Run: headless pygame with SDL's dummy video driver; simulated clock (each Clock.tick advances the game by its frame time, no real sleeping); random seed 0; keys injected as events and as key.get_pressed() state; mouse plan: one left click at the window centre at the start of phase 2, then a move to the lower-right quarter at the start of phase 3.
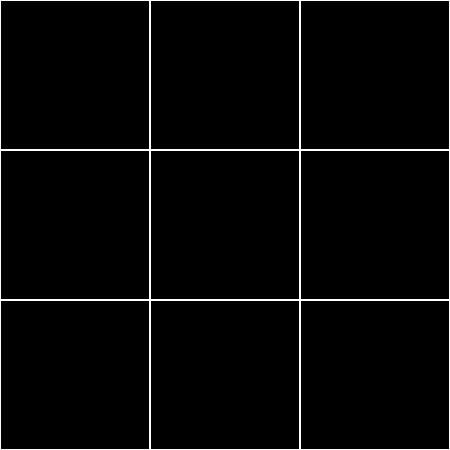
Frame 1 of 4 · flips 1–60 · no input
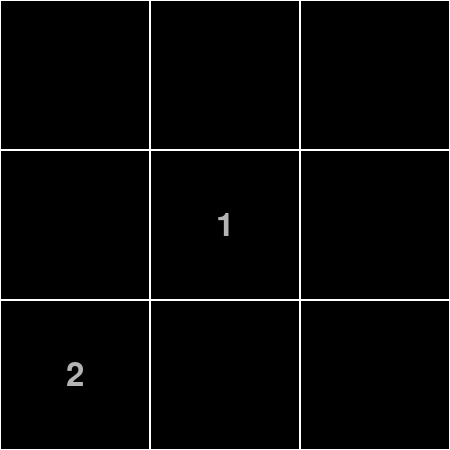
Frame 2 of 4 · flips 61–180 · clicked the window centre · tapped SPACE, RETURN · held RIGHT (→), D
Frame 3 of 4 · flips 181–300 · moved the mouse to the lower-right quarter · held DOWN (↓), S · screen unchanged from frame 2, image omitted
Frame 4 of 4 · flips 301–420 · held LEFT (←), A, UP (↑), W · screen unchanged from frame 3, image omitted

The pygame program that drew these frames:

# tictactoe
import random

import pygame as pg
# from pygame.examples.video import backgrounds


class Plansza:
    def __init__(self, szer):
        self.szer = szer
        self.surface = pg.display.set_mode(
            (szer * 3, szer * 3), 0, 32
        )
        pg.display.set_caption('Kółko i krzyżyk')
        self.pole_gry = [0] * 9

        pg.font.init()
        font_path = pg.font.match_font('arial')
        self.font = pg.font.Font(font_path, 48)

    def rysuj(self):
        background = (0, 0, 0)
        self.surface.fill(background)
        self.rysuj_plansze()
        self.rysuj_znaczniki()

        pg.display.update()

    def rysuj_plansze(self):
        for i in range(3):
            for j in range(3):
                pg.draw.rect(self.surface, (255, 255, 255),
                             pg.Rect((j * self.szer, i * self.szer),
                                     (self.szer, self.szer)), 1
                             )

    def rysuj_znaczniki(self):
        # self.pole_gry = ['o', None, 'x', None, None, 'o', 'x', None, None]
        for x in range(3):
            for y in range(3):
                znacznik = self.pole_gry[x + y * 3]
                if not znacznik:
                    continue

                srodek_x = x * self.szer + self.szer / 2
                srodek_y = y * self.szer + self.szer / 2

                self.rysuj_tekst(znacznik, (srodek_x, srodek_y))

    def rysuj_tekst(self, tekst, srodek, kolor=(180, 180, 180)):
        tekst = self.font.render(str(tekst), True, kolor)
        prost = tekst.get_rect()
        prost.center = srodek
        self.surface.blit(tekst, prost)

    def ruch_gracza(self, x, y):
        x //= self.szer
        y //= self.szer
        if self.pole_gry[x + y * 3] == 0:
            self.pole_gry[x + y * 3] = 1
            return True
        return False

    def sprawdz_pola(self, uklad, wygrany=0):
        wartosc = None
        # lista wielowymiarowa
        POLA_INDEKSY = [
            [0, 1, 2], [3, 4, 5], [6, 7, 8],  # indeksy pól w poziomie (wiersze)
            [0, 3, 6], [1, 4, 7], [2, 5, 8],  # indeksy pól w pionie (kolumny)
            [0, 4, 8], [2, 4, 6]  # przekątne
        ]

        for lista in POLA_INDEKSY:
            l_pom = []
            for i in lista:
                l_pom.append(self.pole_gry[i])
            if l_pom in uklad:
                # zwróć wygranego (1, 2) lub indeks pola do zaznaczenia
                wartosc = wygrany if wygrany else lista[l_pom.index(0)]

        return wartosc

class Gra:
    def __init__(self, szer):
        pg.init()
        self.fps_clock = pg.time.Clock()
        self.plansza = Plansza(szer)
        self.ai = Ai(self.plansza)
        self.ai_ruch = False
        self.wygrany = 0

    def run(self):
        while True:
            for event in pg.event.get():
                if event.type == pg.QUIT:
                    pg.quit()
                    return True
                if event.type == pg.MOUSEBUTTONDOWN:
                    if self.ai_ruch:
                        continue
                    x, y = pg.mouse.get_pos()
                    if self.plansza.ruch_gracza(x, y):
                        self.ai_ruch = True

            self.plansza.rysuj()

            if self.ai_ruch and not self.wygrany:
                self.ai.wykonaj_ruch(self.plansza.pole_gry)
                self.ai_ruch = False

            self.czy_jest_wygrany()
            if self.wygrany:
                print(self.wygrany)
                self.wypisz_tekst()

            self.fps_clock.tick(15)

    def czy_jest_wygrany(self):
        uklad_gracz = [[1, 1, 1]]
        uklad_ai = [[2, 2, 2]]

        self.wygrany = self.plansza.sprawdz_pola(uklad_gracz, 1)
        if self.wygrany != 1:
            self.wygrany = self.plansza.sprawdz_pola(uklad_ai, 2)

        if 0 not in self.plansza.pole_gry and self.wygrany not in [1, 2]:
            self.wygrany = 3

    def wypisz_tekst(self):
        srodek = (3 * self.plansza.szer // 2, 3 * self.plansza.szer // 2)
        if self.wygrany == 1:
            self.plansza.rysuj_tekst('Wygrałeś!', srodek, (20, 255, 20))
        elif self.wygrany == 2:
            self.plansza.rysuj_tekst('Wygrało AI!', srodek, (20, 255, 20))
        elif self.wygrany == 3:
            self.plansza.rysuj_tekst('Remis!', srodek, (20, 255, 20))

class Ai():
    def __init__(self, plansza):
        self.plansza = plansza

    def wykonaj_ruch(self, pole_gry):
        pole = None

        uklady_wygrane = [[2, 2, 0], [2, 0, 2], [0, 2, 2]]
        uklady_blokuje = [[1, 1, 0], [1, 0, 1], [0, 1, 1]]

        pole = self.plansza.sprawdz_pola(uklady_wygrane)
        if pole is not None:
            pole_gry[pole] = 2
            return

        pole = self.plansza.sprawdz_pola(uklady_blokuje)
        if pole is not None:
            pole_gry[pole] = 2
            return

        while pole is None and 0 in pole_gry:
            pos = random.randint(0, 8)
            if pole_gry[pos] == 0:
                pole = pos

        pole_gry[pole] = 2

game = Gra(150)
game.run()
